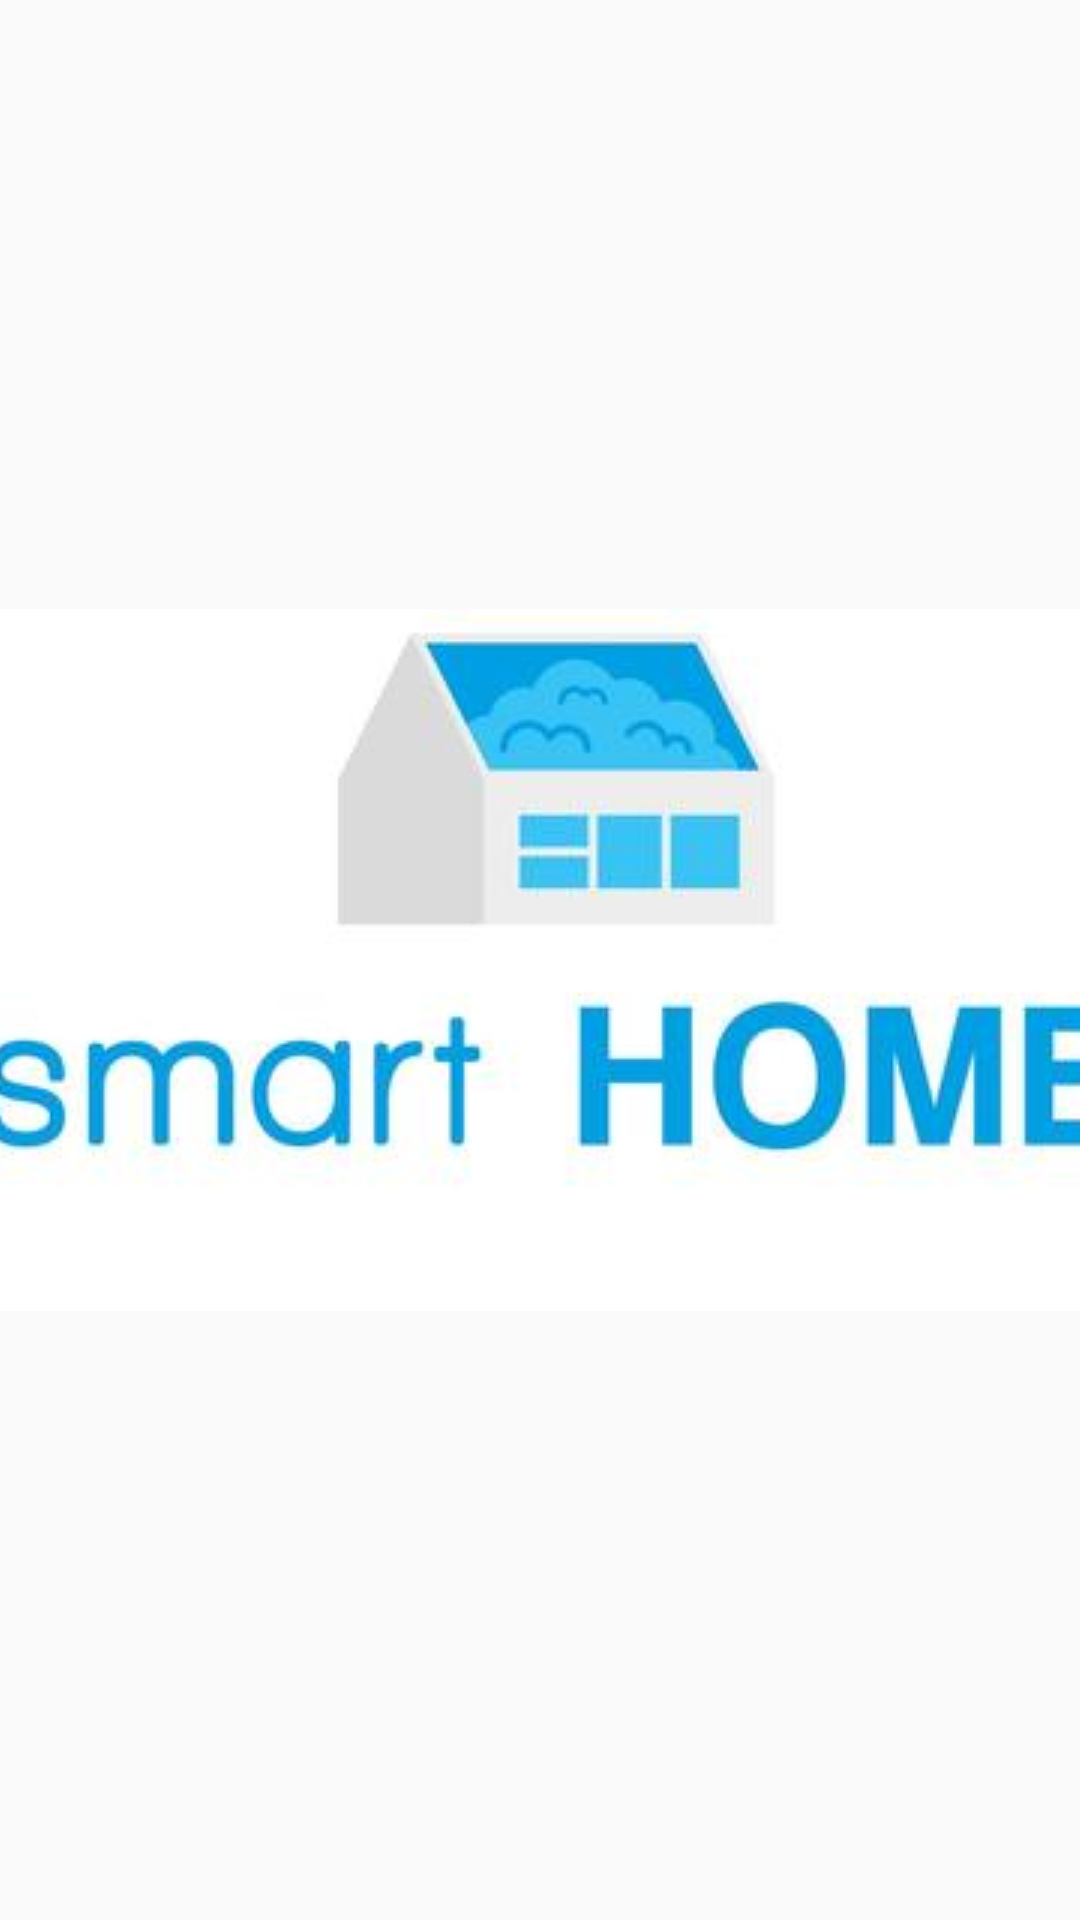

The Android layout XML behind this screen, and the referenced resources:
<!-- AndroidManifest.xml: application theme AppTheme -->
<!-- res/layout/activity_splashscreen.xml -->
<?xml version="1.0" encoding="utf-8"?>
<layout xmlns:android="http://schemas.android.com/apk/res/android"
    xmlns:app="http://schemas.android.com/apk/res-auto"
    xmlns:tools="http://schemas.android.com/tools">

    <data>

    </data>

    <androidx.constraintlayout.widget.ConstraintLayout
        android:layout_width="match_parent"
        android:layout_height="match_parent"
        tools:context=".mobile.ui.Activities.Splashscreen">

        <ImageView
            android:id="@+id/img"
            android:layout_width="fill_parent"
            android:layout_height="fill_parent"
            android:layout_gravity="fill"
            android:scaleType="center"
            android:src="@drawable/lolo"
            app:layout_constraintBottom_toBottomOf="parent"
            app:layout_constraintEnd_toEndOf="parent"
            app:layout_constraintStart_toStartOf="parent"
            app:layout_constraintTop_toTopOf="parent" />
    </androidx.constraintlayout.widget.ConstraintLayout>
</layout>
<!-- resources referenced by this layout -->
<resources>
  <!-- drawable lolo: jpg bitmap (drawable, 9502 bytes) -->
  <style name="AppTheme" parent="Theme.AppCompat.Light.DarkActionBar">
          
          <item name="colorPrimary">#3370A6</item>
          <item name="colorPrimaryDark">#3370A6</item>
          <item name="colorAccent">#3370A6</item>
      </style>
</resources>
